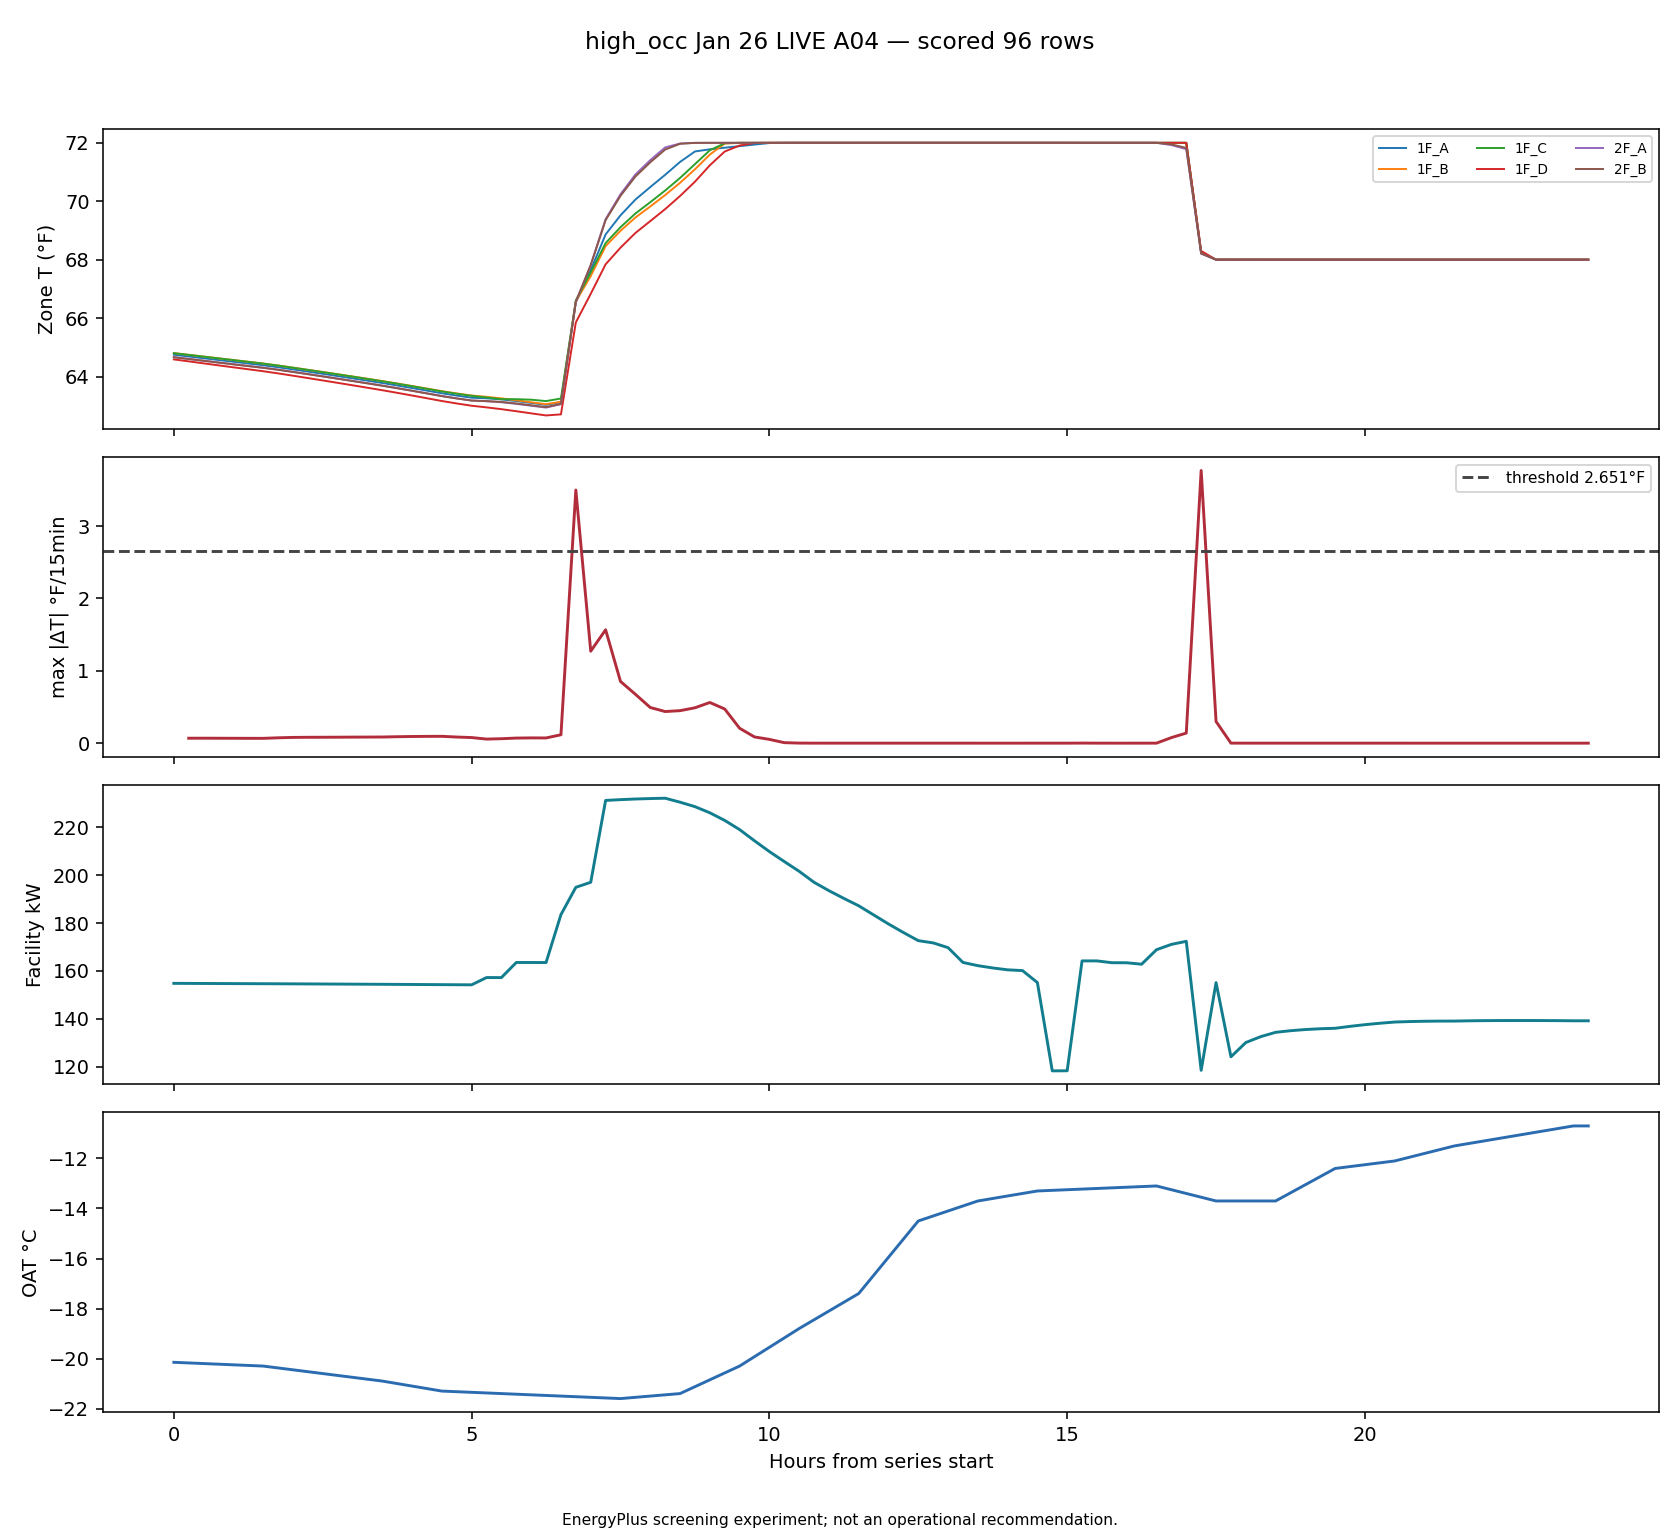

The data file committed next to this chart (first rows):
timestamp, zone, delta_f, zone_temp_f, prior_zone_temp_f, local_step, lookback, facility_kw, oat_c, heating_setpoint_f
2026-01-20T07:00:00, zone_temp_1F_A_f, 3.428, 66.55, 63.13, 27, False, 194.9, -21.52, 68.0
2026-01-20T17:30:00, zone_temp_1F_A_f, 3.767, 68.23, 72, 69, False, 118.5, -13.55, 68.0
2026-01-20T07:00:00, zone_temp_1F_B_f, 3.433, 66.57, 63.14, 27, False, 194.9, -21.52, 68.0
2026-01-20T17:30:00, zone_temp_1F_B_f, 3.76, 68.24, 72, 69, False, 118.5, -13.55, 68.0
2026-01-20T07:00:00, zone_temp_1F_C_f, 3.36, 66.61, 63.25, 27, False, 194.9, -21.52, 68.0
2026-01-20T17:30:00, zone_temp_1F_C_f, 3.761, 68.24, 72, 69, False, 118.5, -13.55, 68.0
2026-01-20T07:00:00, zone_temp_1F_D_f, 3.148, 65.85, 62.7, 27, False, 194.9, -21.52, 68.0
2026-01-20T17:30:00, zone_temp_1F_D_f, 3.7, 68.3, 72, 69, False, 118.5, -13.55, 68.0
2026-01-20T07:00:00, zone_temp_2F_A_f, 3.497, 66.55, 63.05, 27, False, 194.9, -21.52, 68.0
2026-01-20T17:30:00, zone_temp_2F_A_f, 3.579, 68.21, 71.78, 69, False, 118.5, -13.55, 68.0
2026-01-20T07:00:00, zone_temp_2F_B_f, 3.493, 66.56, 63.07, 27, False, 194.9, -21.52, 68.0
2026-01-20T17:30:00, zone_temp_2F_B_f, 3.616, 68.21, 71.83, 69, False, 118.5, -13.55, 68.0
